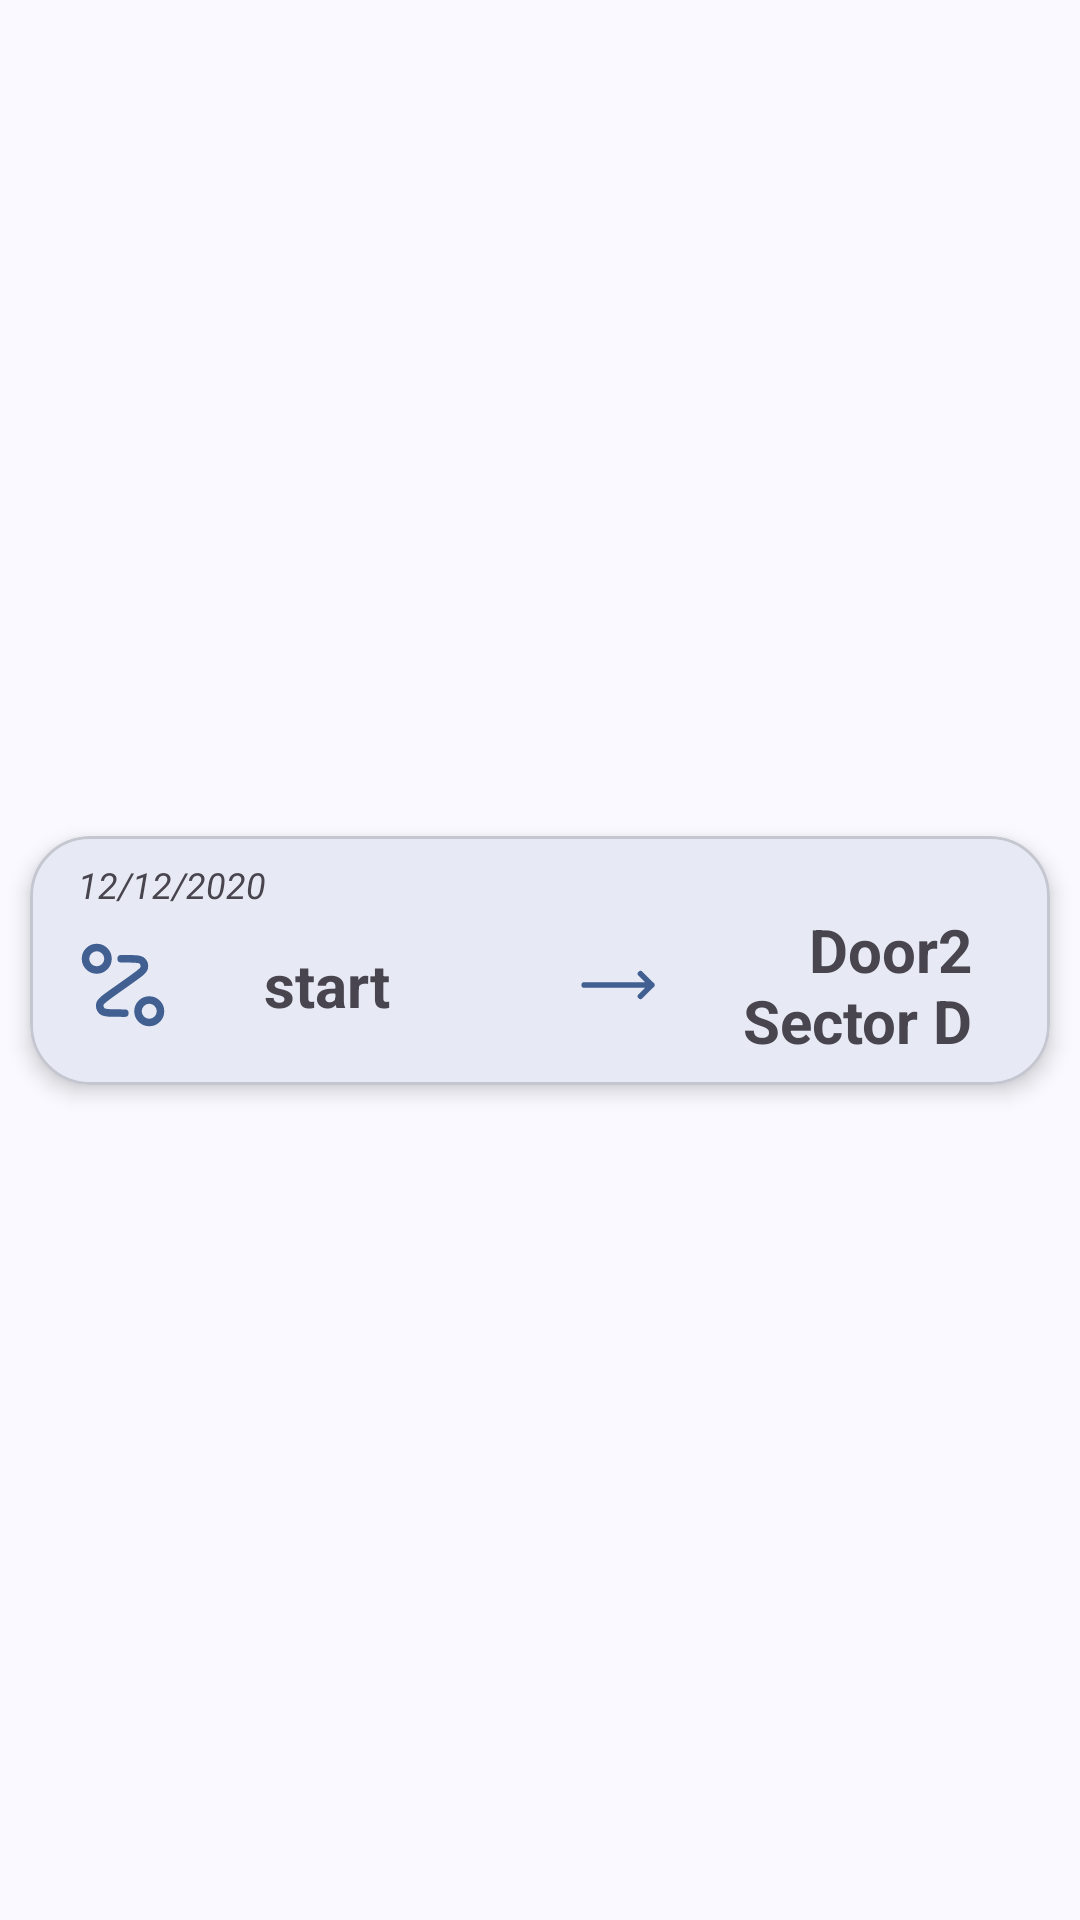

The Android layout XML behind this screen, and the referenced resources:
<!-- AndroidManifest.xml: application theme Theme.UsiMaps -->
<!-- res/layout/fragment_history_item.xml -->
<?xml version="1.0" encoding="utf-8"?>
<androidx.constraintlayout.widget.ConstraintLayout xmlns:android="http://schemas.android.com/apk/res/android"
    xmlns:app="http://schemas.android.com/apk/res-auto"
    xmlns:tools="http://schemas.android.com/tools"
    android:layout_width="match_parent"
    android:layout_height="wrap_content">

    <com.google.android.material.card.MaterialCardView
        android:id="@+id/cardView"
        android:layout_width="match_parent"
        android:layout_height="wrap_content"
        android:layout_margin="10dp"
        app:cardCornerRadius="20dp"
        app:cardElevation="4dp"
        android:clickable="true"
        android:focusable="true"
        app:layout_constraintEnd_toEndOf="parent"
        app:layout_constraintStart_toStartOf="parent"
        app:layout_constraintTop_toTopOf="parent"
        app:layout_constraintBottom_toBottomOf="parent">

        <LinearLayout
            android:layout_width="fill_parent"
            android:layout_height="wrap_content"
            android:gravity="center"
            android:paddingBottom="8dp"
            android:orientation="vertical">

            <TextView
                android:id="@+id/date_text"
                android:layout_width="match_parent"
                android:layout_height="wrap_content"
                android:paddingTop="8dp"
                android:paddingHorizontal="16dp"
                android:text="@string/date"
                android:textSize="12sp"
                android:textStyle="italic"/>

            <LinearLayout
                android:layout_width="fill_parent"
                android:layout_height="wrap_content"
                android:gravity="center"
                android:orientation="horizontal">

                <ImageView
                    android:id="@+id/route_icon"
                    android:layout_width="30dp"
                    android:layout_height="30dp"
                    android:layout_marginHorizontal="16dp"
                    android:scaleType="fitCenter"
                    android:src="@drawable/ic_route"/>

                <TextView
                    android:id="@+id/start_text"
                    android:layout_width="50dp"
                    android:layout_height="wrap_content"
                    android:layout_weight="1"
                    android:gravity="start"
                    android:paddingHorizontal="16dp"
                    android:text="@string/start"
                    android:textSize="20sp"
                    android:textStyle="bold"/>
                <ImageView
                    android:id="@+id/arrow"
                    android:layout_width="30dp"
                    android:layout_height="30dp"
                    android:layout_marginHorizontal="8dp"
                    android:scaleType="fitCenter"
                    android:src="@drawable/right_arrow"/>

                <TextView
                    android:id="@+id/goal_text"
                    android:layout_width="50dp"
                    android:layout_height="wrap_content"
                    android:layout_weight="1"
                    android:layout_marginEnd="10dp"
                    android:gravity="end"
                    android:paddingHorizontal="16dp"
                    android:text="@string/door2_sector_d"
                    android:textSize="20sp"
                    android:textStyle="bold"/>

            </LinearLayout>
        </LinearLayout>

    </com.google.android.material.card.MaterialCardView>


</androidx.constraintlayout.widget.ConstraintLayout>
<!-- resources referenced by this layout -->
<resources>
  <!-- drawable right_arrow (drawable) -->
  <vector xmlns:android="http://schemas.android.com/apk/res/android"
      android:width="800dp"
      android:height="800dp"
      android:viewportWidth="24"
      android:viewportHeight="24">
    <path
        android:pathData="M3,12H21m-3,3 l3,-3L18,9"
        android:strokeLineJoin="round"
        android:strokeWidth="1.5"
        android:fillColor="#00000000"
        android:strokeColor="?attr/colorPrimary"
        android:strokeLineCap="round"/>
  </vector>
  <string name="date">12/12/2020</string>
  <string name="door2_sector_d">Door2 Sector D</string>
  <string name="start">start</string>
  <color name="purple_700">#FF3700B3</color>
  <color name="teal_700">#FF018786</color>
  <color name="light_md_theme_primary">#415F91</color>
  <color name="light_md_theme_onPrimary">#FFFFFF</color>
  <color name="light_md_theme_primaryContainer">#D6E3FF</color>
  <color name="light_md_theme_onPrimaryContainer">#001B3E</color>
  <color name="light_md_theme_secondary">#565F71</color>
  <color name="light_md_theme_onSecondary">#FFFFFF</color>
  <color name="light_md_theme_secondaryContainer">#DAE2F9</color>
  <color name="light_md_theme_onSecondaryContainer">#131C2B</color>
  <color name="light_md_theme_tertiary">#705575</color>
  <color name="light_md_theme_onTertiary">#FFFFFF</color>
  <color name="light_md_theme_tertiaryContainer">#FAD8FD</color>
  <color name="light_md_theme_onTertiaryContainer">#28132E</color>
  <color name="light_md_theme_error">#BA1A1A</color>
  <color name="light_md_theme_onError">#FFFFFF</color>
  <color name="light_md_theme_errorContainer">#FFDAD6</color>
  <color name="light_md_theme_onErrorContainer">#410002</color>
  <color name="light_md_theme_background">#F9F9FF</color>
  <color name="light_md_theme_onBackground">#191C20</color>
  <color name="light_md_theme_surface">#F9F9FF</color>
  <color name="light_md_theme_onSurface">#191C20</color>
  <color name="light_md_theme_surfaceVariant">#E0E2EC</color>
  <color name="light_md_theme_onSurfaceVariant">#44474E</color>
  <color name="light_md_theme_outline">#74777F</color>
  <color name="light_md_theme_outlineVariant">#C4C6D0</color>
  <color name="light_md_theme_inverseSurface">#2E3036</color>
  <color name="light_md_theme_inverseOnSurface">#F0F0F7</color>
  <color name="light_md_theme_inversePrimary">#AAC7FF</color>
  <color name="light_md_theme_primaryFixed">#D6E3FF</color>
  <color name="light_md_theme_onPrimaryFixed">#001B3E</color>
  <color name="light_md_theme_primaryFixedDim">#AAC7FF</color>
  <color name="light_md_theme_onPrimaryFixedVariant">#284777</color>
  <color name="light_md_theme_secondaryFixed">#DAE2F9</color>
  <color name="light_md_theme_onSecondaryFixed">#131C2B</color>
  <color name="light_md_theme_secondaryFixedDim">#BEC6DC</color>
  <color name="light_md_theme_onSecondaryFixedVariant">#3E4759</color>
  <color name="light_md_theme_tertiaryFixed">#FAD8FD</color>
  <color name="light_md_theme_onTertiaryFixed">#28132E</color>
  <color name="light_md_theme_tertiaryFixedDim">#DDBCE0</color>
  <color name="light_md_theme_onTertiaryFixedVariant">#573E5C</color>
  <color name="light_md_theme_surfaceDim">#D9D9E0</color>
  <color name="light_md_theme_surfaceBright">#F9F9FF</color>
  <color name="light_md_theme_surfaceContainerLowest">#FFFFFF</color>
  <color name="light_md_theme_surfaceContainerLow">#F3F3FA</color>
  <color name="light_md_theme_surfaceContainer">#EDEDF4</color>
  <color name="light_md_theme_surfaceContainerHigh">#E7E8EE</color>
  <color name="light_md_theme_surfaceContainerHighest">#E2E2E9</color>
</resources>
